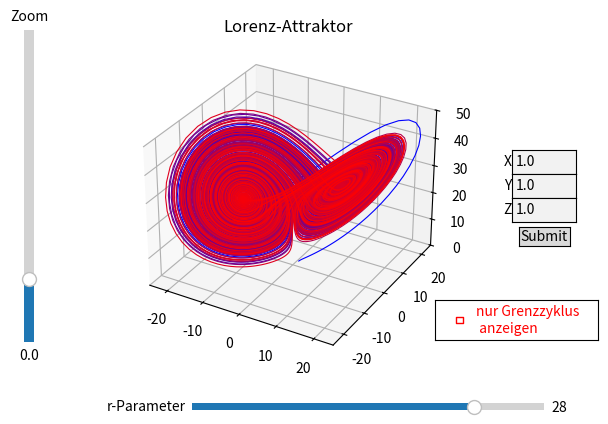

The matplotlib source for this figure:
import numpy as np
import matplotlib.pyplot as plt
from matplotlib.widgets import Slider, TextBox, Button, CheckButtons
from mpl_toolkits.mplot3d.art3d import Line3DCollection

# fix für komische 3D-Rotation für neue mathlib-Versionen:
# import matplotlib as mpl
# mpl.rcParams['axes3d.mouserotationstyle'] = 'azel' 

# Lorenz-System
def Lorenz(x, y, z, sigma, b, r):
    x_dot = sigma * (y - x)
    y_dot = r * x - y - x * z
    z_dot = x*y - b * z
    return x_dot, y_dot, z_dot

# Parameter des Systems
sigma, b = 10, 8/3
r_init = 28
r_min = 0
r_max = 35

# Startpunkt der Trajektorie zu Beginn
starting_point = [1.0,1.0,1.0]

# Schrittweite und -zahl der Simulation
dt = 0.01
step_count = 50000

# Anzahl verschiedene Farben im Farbverlauf
line_len = 1000

# Nur den Grenzzyklus zu Beginn anzeigen
only_limit_cycle = False

# Koordinatenschranke
plot_limit = 25.0

# Erstellen der Arrays
xs=np.empty((step_count + 1,))
ys=np.empty((step_count + 1,))
zs=np.empty((step_count + 1,))

# Erstellen von Figure- und Axes-Objekten
fig = plt.figure()
ax = fig.add_subplot(projection="3d")
fig.subplots_adjust(left=0.1, bottom=0.2)
l, = ax.plot([], [], [], lw=0.5)
plt.title("Lorenz-Attraktor")

# Erstellen und Plotten verschiedenfarbiger Liniensegmente der Länge line_len
def colored_3d_line(x, y, z, ax):

    # Zusammenbauen der Segmente
    points = np.array([x, y, z]).T.reshape(-1, 1, 3)
    segs = np.concatenate(
        [points[i::(line_len-1)]
            [:(len(points)//(line_len))]
         for i in range(line_len) ], axis=1)

    # Farbverlauf Blau -> Rot
    rgba = np.array(
        [(i / len(segs),
          0,
          1 - i / len(segs),
          1)
          for i in range(len(segs))])

    # Abschneidepunkt des Arrays für den Grenzzyklus
    devider = int(0.7*(step_count/line_len))

    # Erstellen und übergeben der 3D-LineCollections
    lc = Line3DCollection(segs, colors=rgba)

    lc_only_limitCycle = Line3DCollection(
        segs[devider:], colors=rgba[devider:])
    
    lc.set_linewidth(0.8)
    lc_only_limitCycle.set_linewidth(0.8)
    ax.add_collection3d(lc)
    ax.add_collection3d(lc_only_limitCycle)

    # Sichtbarkeit der zwei Line3DCollections 
    lc.set_visible(not only_limit_cycle)
    lc_only_limitCycle.set_visible(only_limit_cycle)

# Update-Funktion für r-Parameter
def r_update(r):
    xs[0], ys[0], zs[0] = starting_point

    # Iterierte Simulation des Rössler-Systems
    for i in range(step_count):
        x_dot, y_dot, z_dot = Lorenz(
            xs[i], ys[i], zs[i], sigma, b, r)
        
        xs[i+1] = xs[i] + (x_dot*dt)
        ys[i+1] = ys[i] + (y_dot*dt)
        zs[i+1] = zs[i] + (z_dot*dt)

    # Plotten der neuen Trajektorie
    for coll in ax.collections:
        coll.remove() 
    colored_3d_line(xs, ys, zs, ax)
    fig.canvas.draw_idle()

# Initialisierung von ax mit Trajektorie des Rösler Systems für r = r_init
r_update(r_init)

# Update-Funktion für Zoom
def zoom_update(exponent):
    bound = plot_limit * (10 ** -exponent)
    ax.set(xlim3d=(-bound, bound))
    ax.set(ylim3d=(-bound, bound))
    ax.set(zlim3d=(0, 2 * bound))
    fig.canvas.draw_idle()

# Setup der anfänglichen Koordinatenschranken (-plot_limit, plot_limit)^2 x (0, 2*plot_limit)
zoom_update(0)

# Update-Funktion für Checkbox
def callback(_label):
    global only_limit_cycle
    coll1, coll2 = ax.collections[0], ax.collections[1]
    only_limit_cycle = not only_limit_cycle
    coll1.set_visible(not only_limit_cycle)
    coll2.set_visible(only_limit_cycle)
    fig.canvas.draw_idle()

# Erstellen der Slider
hslideraxis = fig.add_axes([0.35, 0.1, 0.55, 0.03])
hslider = Slider(hslideraxis, label='r-Parameter',
                valmin=r_min, valmax=r_max,
                valinit=r_init)
hslider.on_changed(r_update)

vslideraxis = fig.add_axes([0.08, 0.25, 0.03, 0.65])
vslider = Slider(vslideraxis, label='Zoom',
                valmin=-0.5, valmax=2,
                valinit=0, orientation="vertical")
vslider.on_changed(zoom_update)

# Erstellen von TextBoxen und Button
error_text = plt.text(1.97,-0.5,"",horizontalalignment="center",color="tab:red")
def change_starting_point(text,index):
    try:
        starting_point[index] = float(text)
    except ValueError:
        error_text.set(text="Bitte Zahlen eingeben")
    else:
        error_text.set(text="")

textbox_x_ax = fig.add_axes([0.85,0.6,0.1,0.05])
textbox_x = TextBox(textbox_x_ax,"X",
                    str(starting_point[0]))
textbox_x.on_submit(lambda x_str: 
                    change_starting_point(x_str,0))

textbox_y_ax = fig.add_axes([0.85,0.55,0.1,0.05])
textbox_y = TextBox(textbox_y_ax,"Y",
                    str(starting_point[1]))
textbox_y.on_submit(lambda y_str: 
                    change_starting_point(y_str,1))

textbox_z_ax = fig.add_axes([0.85,0.5,0.1,0.05])
textbox_z = TextBox(textbox_z_ax,"Z",
                    str(starting_point[2]))
textbox_z.on_submit(lambda z_str: 
                    change_starting_point(z_str,2))

submit_button_ax = fig.add_axes([0.86,0.45,0.08,0.04])
submit_button = Button(submit_button_ax,"Submit")
submit_button.on_clicked(lambda _clicked : 
                         r_update(hslider.val))

# Erstellen der Checkbox
rax = ax.inset_axes([0.95,0.08,0.5,0.12])
check = CheckButtons(
    ax=rax,
    labels=["nur Grenzzyklus\n anzeigen"],
    actives=[only_limit_cycle],
    label_props={'color': ["red"]},
    frame_props={'edgecolor': ["red"]},
    check_props={'facecolor': ["red"]})
check.on_clicked(callback)


# Anzeigen des Plots
plt.show()